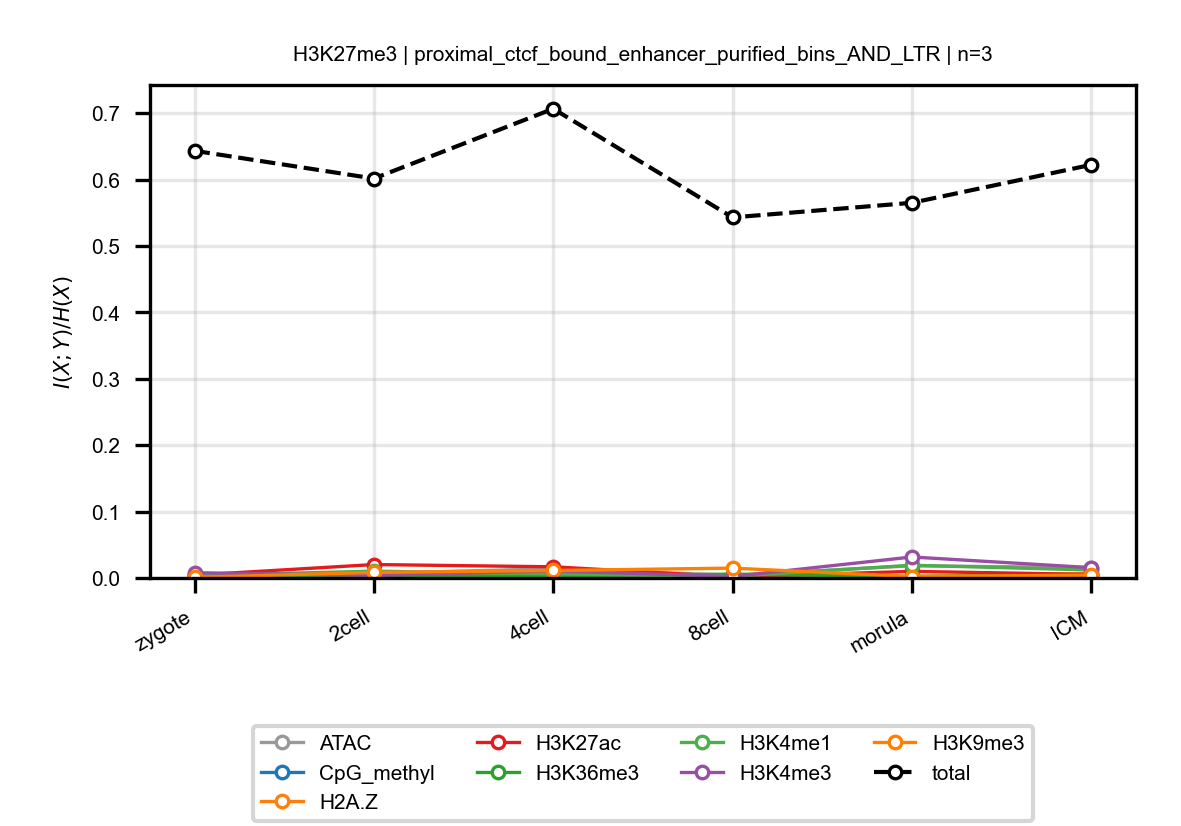

Values plotted in this chart, from the file beside it:
anchor, target, n_bins, stage, block, normalized_mi
H3K27me3, ATAC, 3, zygote, proximal_ctcf_bound_enhancer_purified_bi…, 0.005556
H3K27me3, ATAC, 3, 2cell, proximal_ctcf_bound_enhancer_purified_bi…, 0.006904
H3K27me3, ATAC, 3, 4cell, proximal_ctcf_bound_enhancer_purified_bi…, 0.014
H3K27me3, ATAC, 3, 8cell, proximal_ctcf_bound_enhancer_purified_bi…, 0.004045
H3K27me3, ATAC, 3, morula, proximal_ctcf_bound_enhancer_purified_bi…, 0.01835
H3K27me3, ATAC, 3, ICM, proximal_ctcf_bound_enhancer_purified_bi…, 0.01573
H3K27me3, CpG_methyl, 3, zygote, proximal_ctcf_bound_enhancer_purified_bi…, 0.0009049
H3K27me3, CpG_methyl, 3, 2cell, proximal_ctcf_bound_enhancer_purified_bi…, 0.004587
H3K27me3, CpG_methyl, 3, 4cell, proximal_ctcf_bound_enhancer_purified_bi…, 0.0003153
H3K27me3, CpG_methyl, 3, 8cell, proximal_ctcf_bound_enhancer_purified_bi…, 0.002398
H3K27me3, CpG_methyl, 3, morula, proximal_ctcf_bound_enhancer_purified_bi…, 0.002042
H3K27me3, CpG_methyl, 3, ICM, proximal_ctcf_bound_enhancer_purified_bi…, 0.001883
H3K27me3, H2A.Z, 3, zygote, proximal_ctcf_bound_enhancer_purified_bi…, 0.001795
H3K27me3, H2A.Z, 3, 2cell, proximal_ctcf_bound_enhancer_purified_bi…, 0.00641
H3K27me3, H2A.Z, 3, 4cell, proximal_ctcf_bound_enhancer_purified_bi…, 0.001188
H3K27me3, H2A.Z, 3, 8cell, proximal_ctcf_bound_enhancer_purified_bi…, 0.003737
H3K27me3, H2A.Z, 3, morula, proximal_ctcf_bound_enhancer_purified_bi…, 0.002496
H3K27me3, H2A.Z, 3, ICM, proximal_ctcf_bound_enhancer_purified_bi…, 0.00657
H3K27me3, H3K27ac, 3, zygote, proximal_ctcf_bound_enhancer_purified_bi…, 0.004248
H3K27me3, H3K27ac, 3, 2cell, proximal_ctcf_bound_enhancer_purified_bi…, 0.02022
H3K27me3, H3K27ac, 3, 4cell, proximal_ctcf_bound_enhancer_purified_bi…, 0.01682
H3K27me3, H3K27ac, 3, 8cell, proximal_ctcf_bound_enhancer_purified_bi…, 0.001665
H3K27me3, H3K27ac, 3, morula, proximal_ctcf_bound_enhancer_purified_bi…, 0.00992
H3K27me3, H3K27ac, 3, ICM, proximal_ctcf_bound_enhancer_purified_bi…, 0.005315
H3K27me3, H3K36me3, 3, zygote, proximal_ctcf_bound_enhancer_purified_bi…, 0.003437
H3K27me3, H3K36me3, 3, 2cell, proximal_ctcf_bound_enhancer_purified_bi…, 0.003022
H3K27me3, H3K36me3, 3, 4cell, proximal_ctcf_bound_enhancer_purified_bi…, 0.002913
H3K27me3, H3K36me3, 3, 8cell, proximal_ctcf_bound_enhancer_purified_bi…, 0.005786
H3K27me3, H3K36me3, 3, morula, proximal_ctcf_bound_enhancer_purified_bi…, 0.00229
H3K27me3, H3K36me3, 3, ICM, proximal_ctcf_bound_enhancer_purified_bi…, 0.00408
H3K27me3, H3K4me1, 3, zygote, proximal_ctcf_bound_enhancer_purified_bi…, 0.003574
H3K27me3, H3K4me1, 3, 2cell, proximal_ctcf_bound_enhancer_purified_bi…, 0.01029
H3K27me3, H3K4me1, 3, 4cell, proximal_ctcf_bound_enhancer_purified_bi…, 0.006222
H3K27me3, H3K4me1, 3, 8cell, proximal_ctcf_bound_enhancer_purified_bi…, 0.002474
H3K27me3, H3K4me1, 3, morula, proximal_ctcf_bound_enhancer_purified_bi…, 0.01917
H3K27me3, H3K4me1, 3, ICM, proximal_ctcf_bound_enhancer_purified_bi…, 0.01194
H3K27me3, H3K4me3, 3, zygote, proximal_ctcf_bound_enhancer_purified_bi…, 0.007911
H3K27me3, H3K4me3, 3, 2cell, proximal_ctcf_bound_enhancer_purified_bi…, 0.00371
H3K27me3, H3K4me3, 3, 4cell, proximal_ctcf_bound_enhancer_purified_bi…, 0.01069
H3K27me3, H3K4me3, 3, 8cell, proximal_ctcf_bound_enhancer_purified_bi…, 0.002257
H3K27me3, H3K4me3, 3, morula, proximal_ctcf_bound_enhancer_purified_bi…, 0.03159
H3K27me3, H3K4me3, 3, ICM, proximal_ctcf_bound_enhancer_purified_bi…, 0.01555
H3K27me3, H3K9me3, 3, zygote, proximal_ctcf_bound_enhancer_purified_bi…, 0.001061
H3K27me3, H3K9me3, 3, 2cell, proximal_ctcf_bound_enhancer_purified_bi…, 0.008356
H3K27me3, H3K9me3, 3, 4cell, proximal_ctcf_bound_enhancer_purified_bi…, 0.01126
H3K27me3, H3K9me3, 3, 8cell, proximal_ctcf_bound_enhancer_purified_bi…, 0.01485
H3K27me3, H3K9me3, 3, morula, proximal_ctcf_bound_enhancer_purified_bi…, 0.002046
H3K27me3, H3K9me3, 3, ICM, proximal_ctcf_bound_enhancer_purified_bi…, 0.004327
H3K27me3, total, 3, zygote, proximal_ctcf_bound_enhancer_purified_bi…, 0.6432
H3K27me3, total, 3, 2cell, proximal_ctcf_bound_enhancer_purified_bi…, 0.6015
H3K27me3, total, 3, 4cell, proximal_ctcf_bound_enhancer_purified_bi…, 0.7066
H3K27me3, total, 3, 8cell, proximal_ctcf_bound_enhancer_purified_bi…, 0.543
H3K27me3, total, 3, morula, proximal_ctcf_bound_enhancer_purified_bi…, 0.565
H3K27me3, total, 3, ICM, proximal_ctcf_bound_enhancer_purified_bi…, 0.6222
